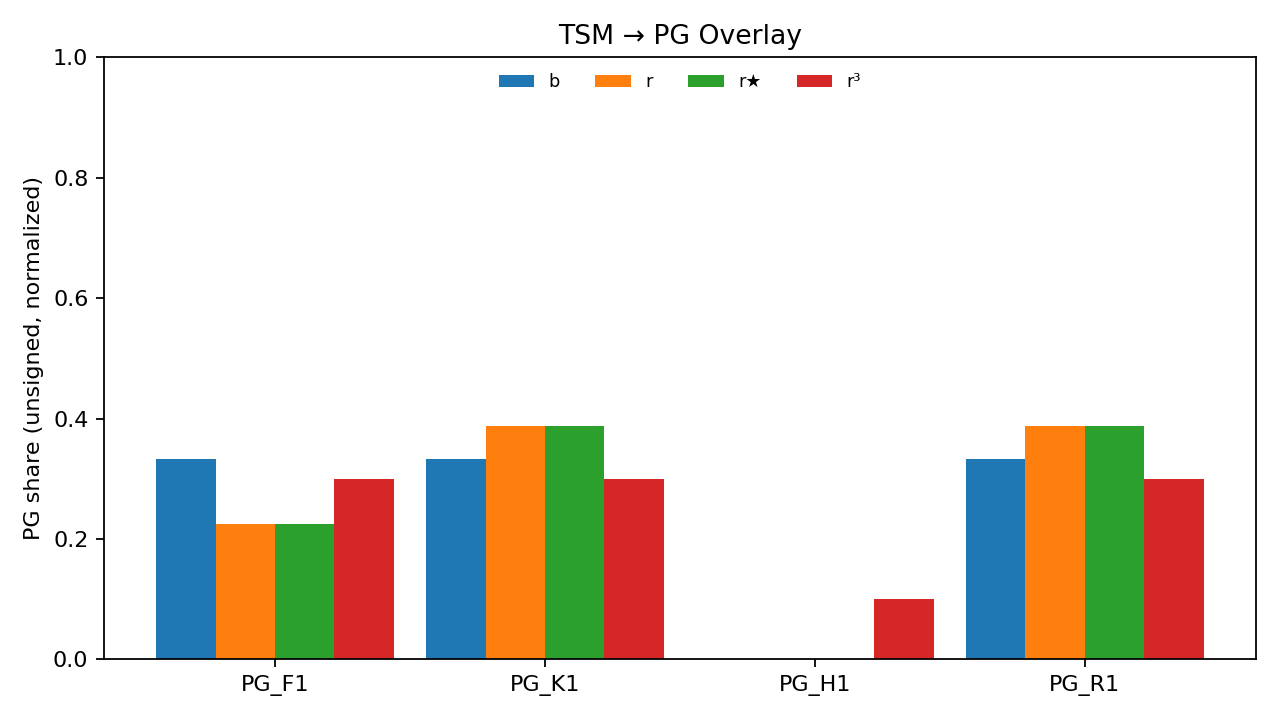

Data behind this chart, as committed beside it:
pg_facet, b, r, r_star, r3
PG_F1, 0.3333, 0.2246, 0.2246, 0.3
PG_K1, 0.3333, 0.3877, 0.3877, 0.3
PG_H1, 0.0, 0.0, 0.0, 0.1
PG_R1, 0.3333, 0.3877, 0.3877, 0.3
